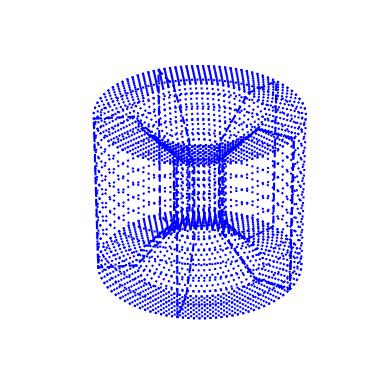

This figure's Python source:
# -*- coding: utf-8 -*-
"""
Created on Sat Jan 21 07:25:18 2023

[redacted]
"""

import numpy as np
import matplotlib.pyplot as plt

def _plot_circ(*plt_args, radius = 1, center = (0,0,0), Npoints = 50, ax = None, **plt_kwargs ):
    if ax is None:
        ax = plt.gca()
    # calculate circle coordinates
    angle = np.linspace(0, 2*np.pi, Npoints+1)
    x = center[0] + radius*np.cos(angle)
    y = center[1] + radius*np.sin(angle)
    if len(center) == 3:
        z = center[2] * np.ones( Npoints+1 )
    coord = np.vstack((x, y, z)).T
    # plot circle
    if ax.name == "3d":
        ax.plot( coord[:,0], coord[:,1], coord[:,2], *plt_args, **plt_kwargs )
    else:
        ax.plot( coord[:,0], coord[:,1], *plt_args, **plt_kwargs )
        ax.axis('equal')
            
def plot3d(Vertices, *plt_args, Ncross = 8, Nedge = 1, rotAx = False, numbers = False, ax = None, **plt_kwargs):
    # plots solid of revolution, optionally with numbers of vertices
    if ax is None:
        ax = plt.axes(projection='3d')
    # plot cross-sections
    for angle in np.linspace(0, 2*np.pi, Ncross+1):
        ax.plot(Vertices[:,0]*np.cos(angle), Vertices[:,0]*np.sin(angle), Vertices[:,1], *plt_args, **plt_kwargs)
    # plot circumferential edges
    for i in range(len(Vertices)-1):
        coord = np.linspace( Vertices[i,:], Vertices[i+1,:], Nedge+2 )
        for vert in coord:
            _plot_circ(*plt_args, radius = vert[0], center = (0, 0, vert[1] ), linestyle=':' )
    # plot axis of rotation
    if rotAx:
        plt.plot([0,0], [0,0], [min(Vertices[:,1]), max(Vertices[:,1])], 'k-.')
    # plot numbers of vertices & edges
    if numbers:
        for i in range(len(Vertices)-1):
            ax.text(Vertices[i,0], 0, Vertices[i,1], str(i), c='r' )
            # ax.text(self.EdgesMiddle[i,0], self.EdgesMiddle[i,1], str(i) )

Vertices = np.array([
    [2.5, 0],
    [4, 0],
    [4, 6],
    [2.5, 6],
    [1, 4.5],
    [1, 1.5],
    [2.5, 0],
])

plt.close('all')
plt.figure()

plot3d(Vertices, 'b--', Ncross = 5, Nedge = 10 )

# socket.plotCenterMass('bo', label='solid center of mass')

# plt.legend()
# plt.xlabel('mm')
# plt.ylabel('mm')
# plt.gca().set_zlabel('axial / mm')

plt.axis('off')

plt.show()